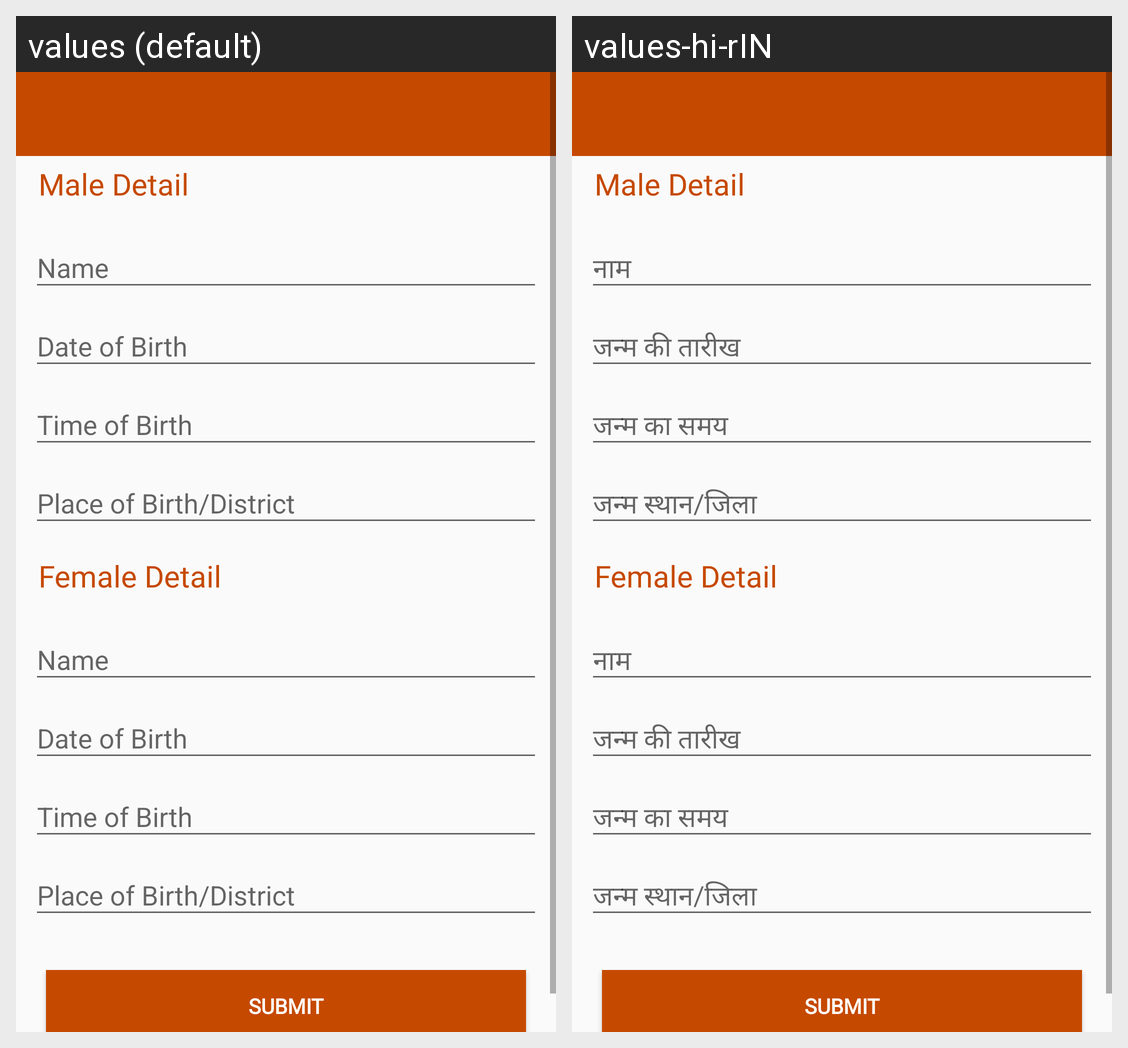

This grid shows one Android layout under two languages. Give, for every string resource on the screen, its name, the default text and each shown locale's text.
Android screen res/layout/compare_kundali.xml rendered under 2 locales, left to right: values (default), values-hi-rIN. Device: Nexus 5 (rendered at 1080×1920; each locale shown at half size, 540×960, under a caption strip naming it); theme AppTheme.NoActionBar.
Strings drawn on this screen, with the default value and each locale's value (text and hints the layout hard-codes, and strings that could not be matched under every locale, appear in the picture but are not listed):

name
  values: Name
  values-hi-rIN: नाम

dob
  values: Date of Birth
  values-hi-rIN: जन्म की तारीख

tob
  values: Time of Birth
  values-hi-rIN: जन्म का समय

pob_district
  values: Place of Birth/District
  values-hi-rIN: जन्म स्थान/जिला
